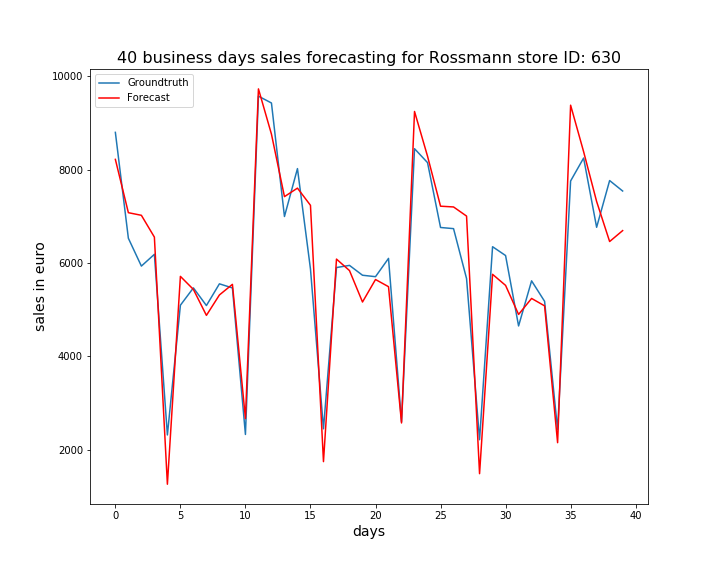

The file beside this chart, header and first rows:
, ActualSales, Sales
0, 8800, 8221
1, 6532, 7080
2, 5936, 7024
3, 6188, 6557
4, 2319, 1264
5, 5098, 5716
6, 5469, 5436
7, 5091, 4880
8, 5556, 5318
9, 5468, 5545
10, 2330, 2670
11, 9576, 9731
12, 9429, 8762
13, 6998, 7424
14, 8024, 7606
15, 5874, 7237
16, 2451, 1748
17, 5905, 6086
18, 5951, 5840
19, 5740, 5167
20, 5709, 5648
21, 6101, 5495
22, 2599, 2576
23, 8450, 9248
24, 8152, 8289
25, 6763, 7219
26, 6738, 7203
27, 5669, 7007
28, 2217, 1490
29, 6351, 5760
30, 6162, 5523
31, 4654, 4900
32, 5620, 5243
33, 5181, 5084
34, 2433, 2154
35, 7759, 9382
36, 8250, 8386
37, 6767, 7319
38, 7768, 6462
39, 7544, 6696
